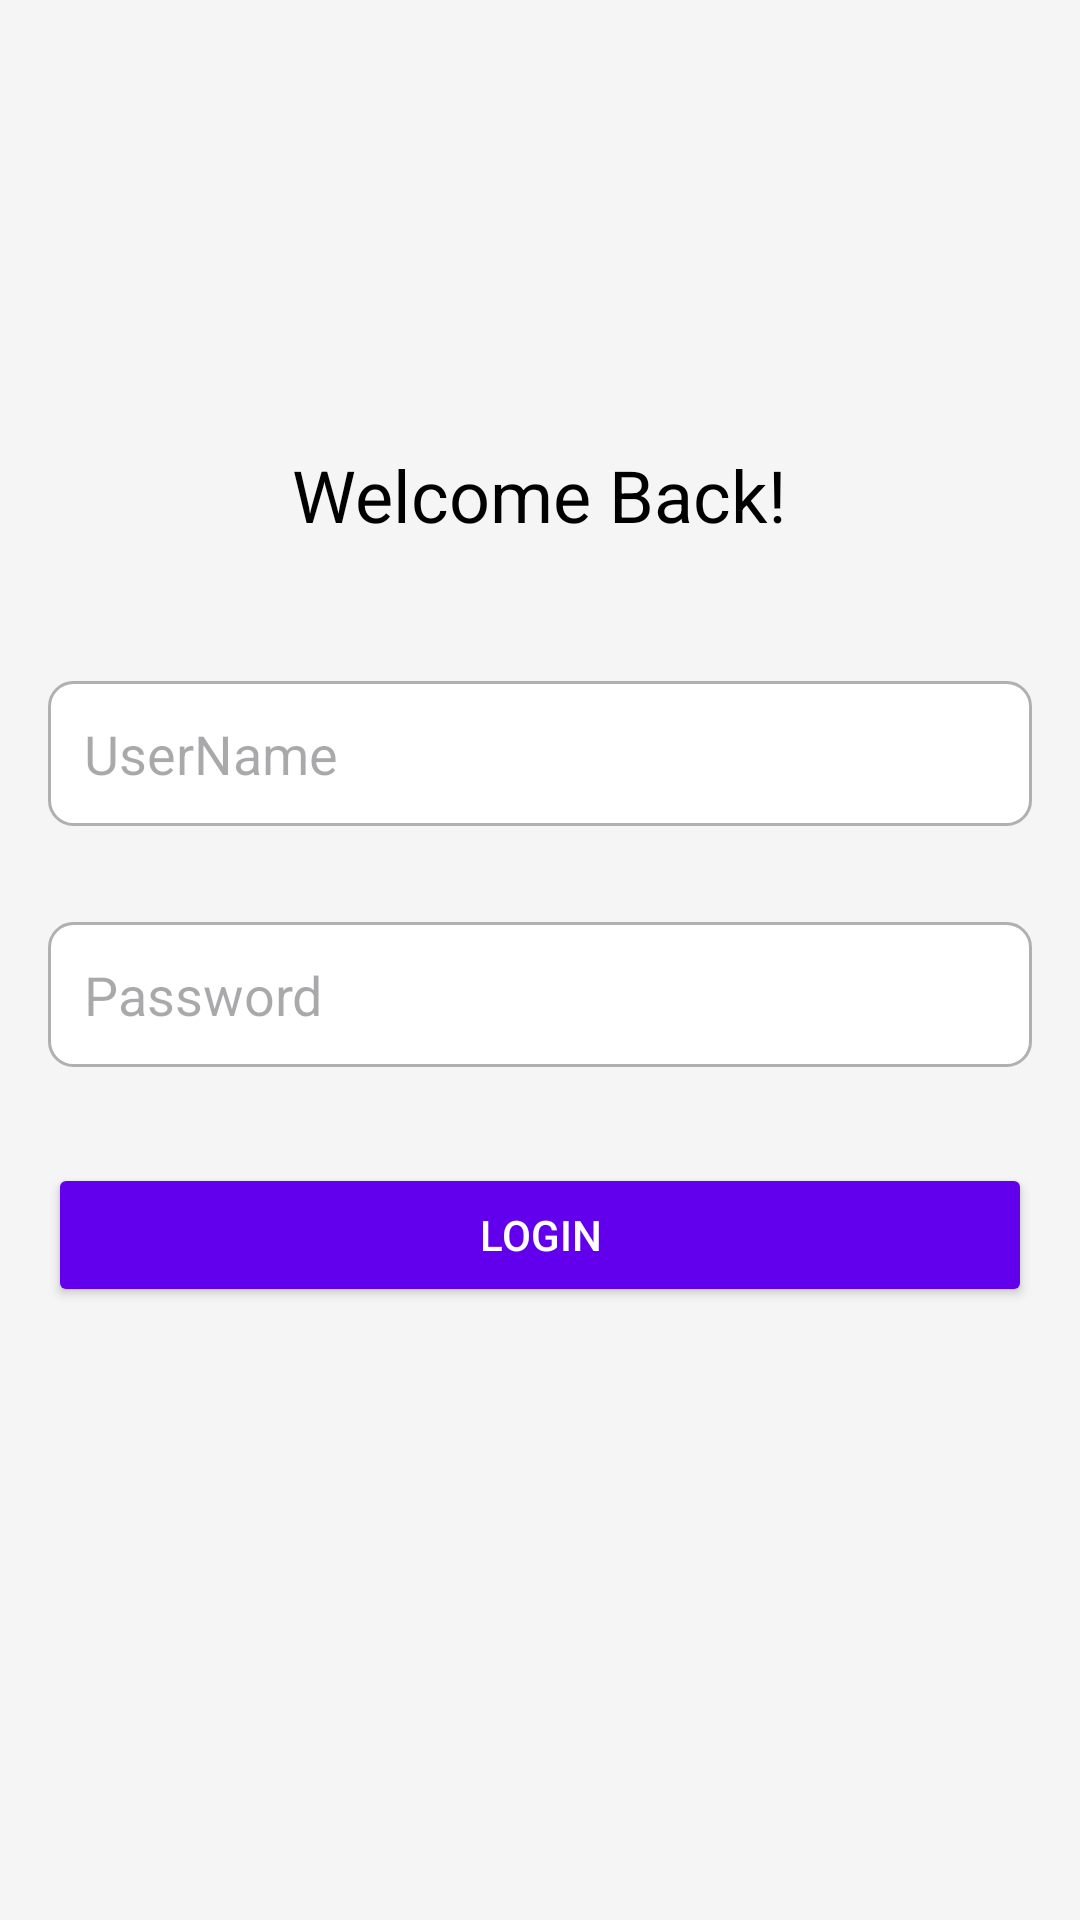

The Android layout XML behind this screen, and the referenced resources:
<!-- AndroidManifest.xml: application theme Theme.FireBaseEx -->
<!-- res/layout/activity_main.xml -->
<?xml version="1.0" encoding="utf-8"?>
<LinearLayout
    xmlns:android="http://schemas.android.com/apk/res/android"
    android:layout_width="match_parent"
    android:layout_height="match_parent"
    android:gravity="center"
    android:orientation="vertical"
    android:background="@color/light_gray">

    <ImageView
        android:id="@+id/logoImageView"
        android:layout_width="150dp"
        android:layout_height="150dp"
        android:src="@drawable/ic_launcher_foreground"
        android:layout_marginBottom="20dp" />

    <TextView
        android:id="@+id/titleTextView"
        android:layout_width="wrap_content"
        android:layout_height="wrap_content"
        android:text="Welcome Back!"
        android:textSize="24sp"
        android:textColor="@color/black"
        android:layout_marginBottom="30dp" />

    <EditText
        android:id="@+id/userEditText"
        android:layout_width="match_parent"
        android:layout_height="wrap_content"
        android:hint="UserName"
        android:inputType="textEmailAddress"
        android:layout_margin="16dp"
        android:padding="12dp"
        android:background="@drawable/edit_text_background" />

    <EditText
        android:id="@+id/passwordEditText"
        android:layout_width="match_parent"
        android:layout_height="wrap_content"
        android:hint="Password"
        android:inputType="textPassword"
        android:layout_margin="16dp"
        android:padding="12dp"
        android:background="@drawable/edit_text_background" />

    <Button
        android:id="@+id/loginButton"
        android:layout_width="match_parent"
        android:layout_height="wrap_content"
        android:text="Login"
        android:layout_margin="16dp"
        android:backgroundTint="@color/primary"
        android:textColor="@color/white"
        android:padding="12dp" />

    <TextView
        android:id="@+id/forgotPasswordTextView"
        android:layout_width="wrap_content"
        android:layout_height="wrap_content"
        android:text="Don't have Account? Register"
        android:textColor="@color/primary"
        android:textSize="14sp"
        android:layout_marginTop="10dp"
        android:layout_marginBottom="200dp"
        android:layout_gravity="center" />
</LinearLayout>
<!-- resources referenced by this layout -->
<resources>
  <color name="black">#FF000000</color>
  <color name="light_gray">#F5F5F5</color>
  <color name="primary">#6200EE</color>
  <color name="white">#FFFFFFFF</color>
  <!-- drawable edit_text_background (drawable) -->
  <shape xmlns:android="http://schemas.android.com/apk/res/android">
      <solid android:color="@color/white" />
      <corners android:radius="8dp" />
      <stroke android:color="@color/gray" android:width="1dp" />
  </shape>
  <style name="Theme.FireBaseEx" parent="Base.Theme.FireBaseEx" />
  <color name="gray">#B0B0B0</color>
  <style name="Base.Theme.FireBaseEx" parent="Theme.Material3.DayNight.NoActionBar">
          
          
      </style>
</resources>
